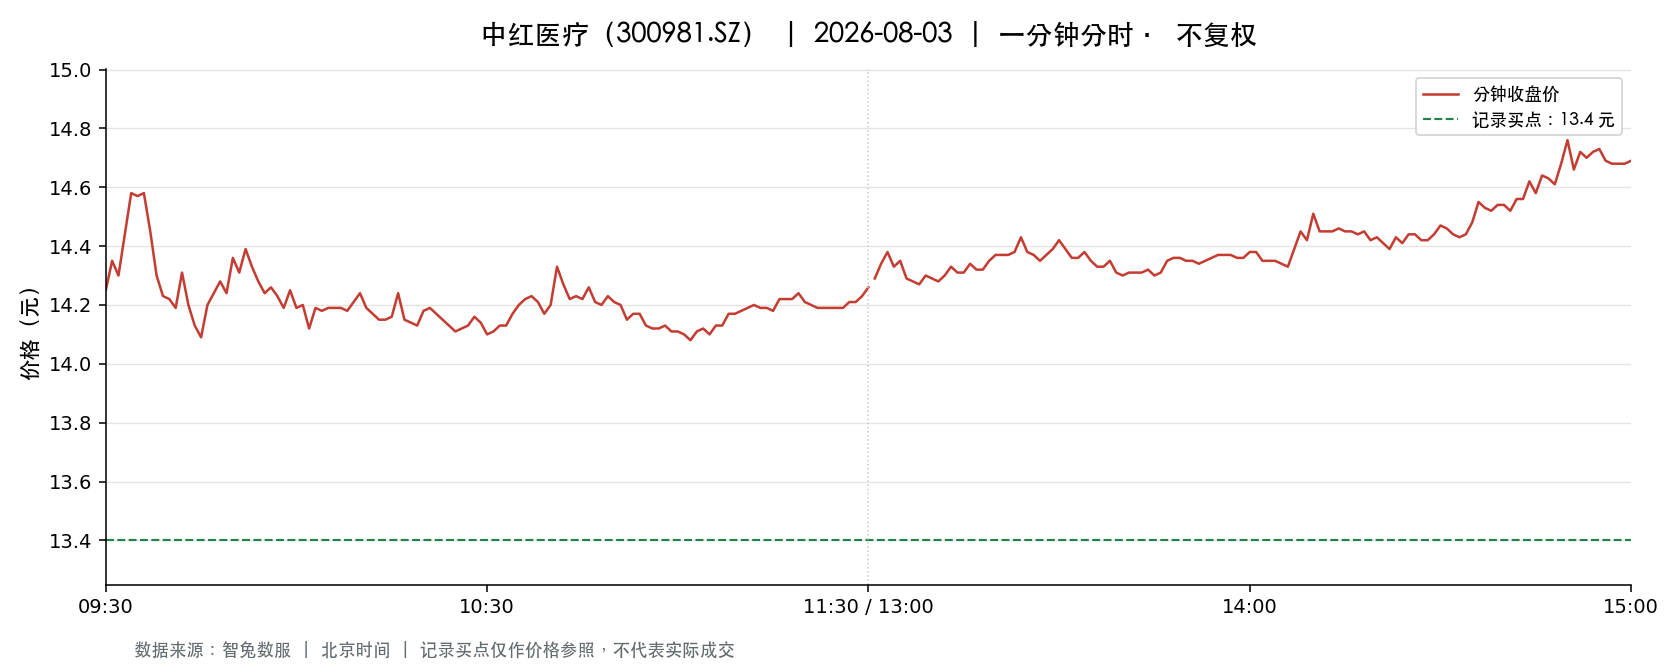

The file beside this chart, header and first rows:
t, o, h, l, c, v, a, pc, sf
2026-08-03 09:30:00, 14.25, 14.25, 14.25, 14.25, 4793, 6830025, 14.79, 0.0
2026-08-03 09:31:00, 14.28, 14.53, 14.21, 14.35, 13304, 19041118, 14.25, 0.0
2026-08-03 09:32:00, 14.34, 14.34, 14.05, 14.3, 8724, 12374899, 14.35, 0.0
2026-08-03 09:33:00, 14.27, 14.48, 14.26, 14.44, 5647, 8101878, 14.3, 0.0
2026-08-03 09:34:00, 14.35, 14.62, 14.35, 14.58, 9081, 13188585, 14.44, 0.0
2026-08-03 09:35:00, 14.53, 14.59, 14.46, 14.57, 4871, 7070687, 14.58, 0.0
2026-08-03 09:36:00, 14.57, 14.58, 14.52, 14.58, 4356, 6340321, 14.57, 0.0
2026-08-03 09:37:00, 14.57, 14.58, 14.4, 14.45, 3829, 5535209, 14.58, 0.0
2026-08-03 09:38:00, 14.43, 14.45, 14.3, 14.3, 3008, 4328030, 14.45, 0.0
2026-08-03 09:39:00, 14.3, 14.33, 14.23, 14.23, 3366, 4806792, 14.3, 0.0
2026-08-03 09:40:00, 14.23, 14.23, 14.11, 14.22, 5920, 8389827, 14.23, 0.0
2026-08-03 09:41:00, 14.21, 14.22, 14.17, 14.19, 3347, 4745533, 14.22, 0.0
2026-08-03 09:42:00, 14.24, 14.34, 14.21, 14.31, 3427, 4890061, 14.19, 0.0
2026-08-03 09:43:00, 14.32, 14.32, 14.2, 14.2, 2517, 3582357, 14.31, 0.0
2026-08-03 09:44:00, 14.23, 14.23, 14.13, 14.13, 3453, 4892301, 14.2, 0.0
2026-08-03 09:45:00, 14.11, 14.13, 14.09, 14.09, 3775, 5329173, 14.13, 0.0
2026-08-03 09:46:00, 14.17, 14.22, 14.15, 14.2, 2776, 3935355, 14.09, 0.0
2026-08-03 09:47:00, 14.21, 14.24, 14.17, 14.24, 1651, 2345902, 14.2, 0.0
2026-08-03 09:48:00, 14.26, 14.29, 14.24, 14.28, 1333, 1902179, 14.24, 0.0
2026-08-03 09:49:00, 14.27, 14.27, 14.22, 14.24, 2089, 2973101, 14.28, 0.0
2026-08-03 09:50:00, 14.25, 14.38, 14.24, 14.36, 2106, 3018570, 14.24, 0.0
2026-08-03 09:51:00, 14.37, 14.37, 14.28, 14.31, 1243, 1779974, 14.36, 0.0
2026-08-03 09:52:00, 14.31, 14.39, 14.29, 14.39, 1989, 2849826, 14.31, 0.0
2026-08-03 09:53:00, 14.39, 14.41, 14.33, 14.33, 2213, 3181576, 14.39, 0.0
2026-08-03 09:54:00, 14.31, 14.33, 14.26, 14.28, 812.0, 1160682, 14.33, 0.0
2026-08-03 09:55:00, 14.28, 14.28, 14.23, 14.24, 2040, 2909118, 14.28, 0.0
2026-08-03 09:56:00, 14.24, 14.33, 14.24, 14.26, 2505, 3577570, 14.24, 0.0
2026-08-03 09:57:00, 14.26, 14.29, 14.23, 14.23, 1685, 2402297, 14.26, 0.0
2026-08-03 09:58:00, 14.24, 14.29, 14.19, 14.19, 1441, 2047945, 14.23, 0.0
2026-08-03 09:59:00, 14.19, 14.25, 14.18, 14.25, 1114, 1581427, 14.19, 0.0
2026-08-03 10:00:00, 14.23, 14.23, 14.18, 14.19, 972.0, 1380526, 14.25, 0.0
2026-08-03 10:01:00, 14.18, 14.2, 14.17, 14.2, 1910, 2709709, 14.19, 0.0
2026-08-03 10:02:00, 14.2, 14.2, 14.12, 14.12, 2279, 3225784, 14.2, 0.0
2026-08-03 10:03:00, 14.12, 14.2, 14.11, 14.19, 1353, 1914534, 14.12, 0.0
2026-08-03 10:04:00, 14.19, 14.21, 14.16, 14.18, 1053, 1492110, 14.19, 0.0
2026-08-03 10:05:00, 14.18, 14.19, 14.15, 14.19, 1709, 2422082, 14.18, 0.0
2026-08-03 10:06:00, 14.18, 14.21, 14.16, 14.19, 935.0, 1325306, 14.19, 0.0
2026-08-03 10:07:00, 14.19, 14.19, 14.17, 14.19, 1191, 1689458, 14.19, 0.0
2026-08-03 10:08:00, 14.19, 14.22, 14.18, 14.18, 841.0, 1192693, 14.19, 0.0
2026-08-03 10:09:00, 14.18, 14.22, 14.18, 14.21, 697.0, 989760, 14.18, 0.0
2026-08-03 10:10:00, 14.2, 14.26, 14.19, 14.24, 1596, 2270227, 14.21, 0.0
2026-08-03 10:11:00, 14.23, 14.23, 14.17, 14.19, 2518, 3576311, 14.24, 0.0
2026-08-03 10:12:00, 14.18, 14.2, 14.17, 14.17, 1088, 1542846, 14.19, 0.0
2026-08-03 10:13:00, 14.17, 14.17, 14.13, 14.15, 1684, 2382311, 14.17, 0.0
2026-08-03 10:14:00, 14.15, 14.18, 14.15, 14.15, 898.0, 1271918, 14.15, 0.0
2026-08-03 10:15:00, 14.15, 14.17, 14.15, 14.16, 690.0, 976694, 14.15, 0.0
2026-08-03 10:16:00, 14.16, 14.24, 14.14, 14.24, 1512, 2146262, 14.16, 0.0
2026-08-03 10:17:00, 14.23, 14.23, 14.15, 14.15, 681.0, 966543, 14.24, 0.0
2026-08-03 10:18:00, 14.15, 14.18, 14.13, 14.14, 592.0, 837893, 14.15, 0.0
2026-08-03 10:19:00, 14.13, 14.14, 14.11, 14.13, 1890, 2669843, 14.14, 0.0
2026-08-03 10:20:00, 14.13, 14.18, 14.13, 14.18, 952.0, 1346097, 14.13, 0.0
2026-08-03 10:21:00, 14.16, 14.23, 14.14, 14.19, 1362, 1931983, 14.18, 0.0
2026-08-03 10:22:00, 14.2, 14.21, 14.14, 14.17, 668.0, 947384, 14.19, 0.0
2026-08-03 10:23:00, 14.18, 14.18, 14.15, 14.15, 752.0, 1065092, 14.17, 0.0
2026-08-03 10:24:00, 14.16, 14.16, 14.12, 14.13, 896.0, 1266742, 14.15, 0.0
2026-08-03 10:25:00, 14.13, 14.14, 14.1, 14.11, 1071, 1512301, 14.13, 0.0
2026-08-03 10:26:00, 14.11, 14.13, 14.09, 14.12, 3145, 4435756, 14.11, 0.0
2026-08-03 10:27:00, 14.13, 14.14, 14.12, 14.13, 424.0, 599199, 14.12, 0.0
2026-08-03 10:28:00, 14.14, 14.17, 14.14, 14.16, 637.0, 901905, 14.13, 0.0
2026-08-03 10:29:00, 14.17, 14.17, 14.13, 14.14, 571.0, 807874, 14.16, 0.0
... 181 more rows
